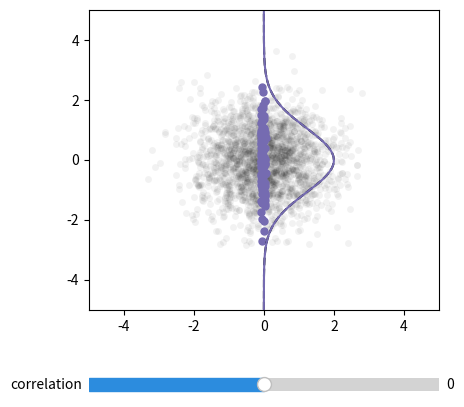

Write the Python code that produced this figure.
#%%
import numpy as np
import matplotlib.pyplot as plt
from matplotlib.widgets import Slider
from scipy.stats import gaussian_kde, norm
#%matplotlib qt

np.random.seed(10)
r = 0
n = 2000
x = np.random.normal(0, 1, n)
noise_base = np.random.normal(0, 1, n) 

# Initial Y
y = (x - x.mean()) * r + noise_base * np.sqrt(1 - r**2)

# Slice mask
mask = (x > -0.095) & (x < 0.05)
y_slice = y[mask]

vec = np.arange(-5, 5, 0.01)
kde = gaussian_kde(y_slice)

def update(val):
    r = slider.val
    
    # Recalculate Y using the fixed noise_base
    y = (x - x.mean()) * r + noise_base * np.sqrt(max(0, 1 - r**2))
    
    # Update slice
    y_slice = y[mask]
    
    # Update dots
    dots.set_ydata(y)
    dots_m.set_ydata(y_slice)
    
    mu, std = norm.fit(y_slice)
    kde_new = norm.pdf(vec, mu, std)
    
    # Update KDE logic
    if abs(r) == 1:
        dist.set_xdata(vec * 0)
    else:
        kde = gaussian_kde(y_slice)
        #kde_new = kde(vec)
        dist.set_xdata(kde_new / max(kde_new) * 2)
        
    fig.canvas.draw_idle()

fig = plt.figure(figsize=(5, 5))
ax_m = fig.add_axes([0.2, 0.3, 0.7, 0.6])
ax_s1 = fig.add_axes([0.2, 0.125, 0.7, 0.05])

slider = Slider(ax_s1, 'correlation', 
                valmin=-1, valmax=1, valstep=0.01, valinit=0,
                color='#2c8cde') 

dots, = ax_m.plot(x, y, '.', markersize=10, color='black', alpha=0.05, markeredgecolor = 'None')
dots_m, = ax_m.plot(x[mask], y[mask], '.', markersize=10, 
                    color='#756bb1', alpha=1)

# Static Normal Distribution (Reference)
mu, std = norm.fit(y_slice)
pdf_vals = norm.pdf(vec, mu, std)
dist_com, = ax_m.plot(pdf_vals / max(pdf_vals) * 2, vec, color='k', linestyle='--')

# Dynamic KDE
kde_vals = kde(vec)
# dist, = ax_m.plot(kde_vals / max(kde_vals) * 2, vec, color='#756bb1')
pdf_vals = norm.pdf(vec, mu, std)
dist, = ax_m.plot(pdf_vals / max(pdf_vals) * 2, vec, color='#756bb1')

ax_m.set_xlim(-5, 5); ax_m.set_ylim(-5, 5)



slider.on_changed(update)
plt.show()


# %% [markdown]
"""
## Hello 
### test
$$a+b$$
$x^2 - x + 2^3$

```python
import numpy as np
```

check

"""

# %%
